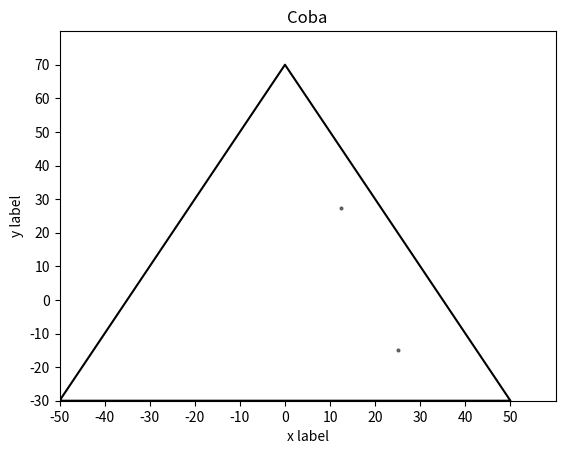

Generate this figure with matplotlib:
import matplotlib.pyplot as plt
import random
from matplotlib.animation import FuncAnimation

points = [(-50, -30), (0, 70), (50, -30), (-50, -30)]
initDot = (0, 0)
x, y = zip(*points)

# Initialize the figure and axis
fig, ax = plt.subplots()
ax.set_xlim(-50, 60)
ax.set_ylim(-30, 80)
ax.set_xlabel('x label')
ax.set_ylabel('y label')
ax.set_title("Coba")

gridGap = 10
ax.set_xticks(range(-50, 60, gridGap))
ax.set_yticks(range(-30, 80, gridGap))
ax.grid(False)

prevDot = [initDot[0], initDot[1]]
assignedData = [prevDot]

dots, = ax.plot([], [], 'o', markersize=2, color='black', alpha=0.5)

ax.plot(x, y, color='black', label='Sierpinski triangle')

x_data = []
y_data = []
countDot = 1
def update(frame):
    global prevDot, countDot
    pickCorner = random.randint(0, 2)
    xDot = float((prevDot[0] + x[pickCorner]) / 2)
    yDot = float((prevDot[1] + y[pickCorner]) / 2)

    x_data.append(xDot)
    y_data.append(yDot)

    dots.set_data(x_data, y_data)

    prevDot = [xDot, yDot]
    assignedData.append(prevDot)
    
    print(f"dot: {countDot}")
    countDot = countDot + 1

    return dots,  

ani = FuncAnimation(fig, update, frames=10000000, interval=1, blit=True)

plt.show()
